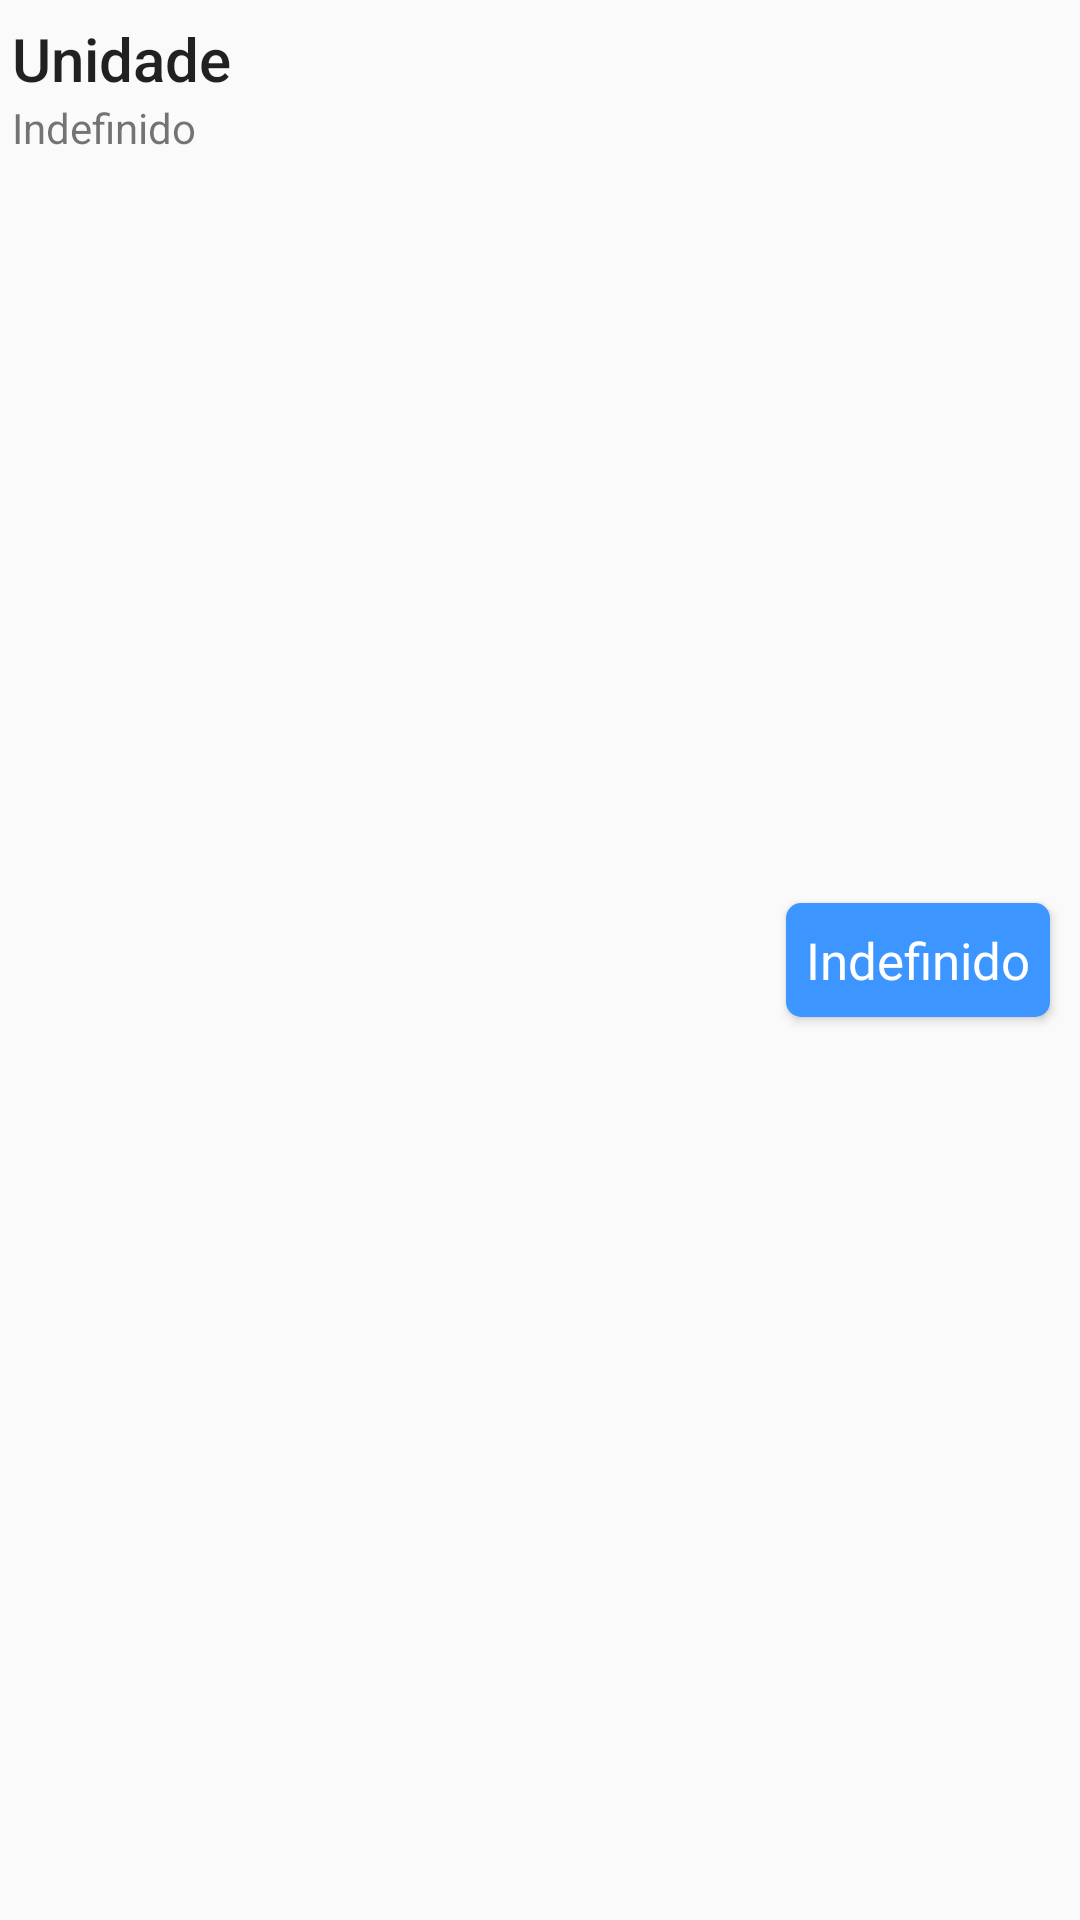

This screen was rendered from an Android layout file. Write that file and the resources it references.
<!-- AndroidManifest.xml: application theme Theme.smartlocker -->
<!-- res/layout/unidade_container.xml -->
<?xml version="1.0" encoding="utf-8"?>
<androidx.appcompat.widget.LinearLayoutCompat
    xmlns:android="http://schemas.android.com/apk/res/android"
    android:layout_width="match_parent"
    android:layout_height="wrap_content"
    android:orientation="horizontal"
    android:paddingVertical="6dp">

    <androidx.appcompat.widget.LinearLayoutCompat
        android:layout_width="match_parent"
        android:layout_height="wrap_content"
        android:layout_weight="1"
        android:layout_marginStart="4dp"
        android:orientation="vertical">

        <androidx.appcompat.widget.AppCompatTextView
            android:id="@+id/tvUnidade"
            android:layout_width="wrap_content"
            android:layout_height="wrap_content"
            android:text="Unidade"
            style="@style/TextAppearance.AppCompat.Title" />

        <androidx.appcompat.widget.AppCompatTextView
            android:id="@+id/tvDisponivel"
            android:layout_width="wrap_content"
            android:layout_height="wrap_content"
            android:text="Indefinido" />

    </androidx.appcompat.widget.LinearLayoutCompat>

    <androidx.appcompat.widget.AppCompatButton
        android:id="@+id/btnAction"
        style="@style/btnPrimary"
        android:layout_width="wrap_content"
        android:layout_height="38dp"
        android:layout_gravity="center"
        android:layout_marginEnd="10dp"
        android:text="Indefinido" />

</androidx.appcompat.widget.LinearLayoutCompat>
<!-- resources referenced by this layout -->
<resources>
  <style name="btnPrimary" parent="Widget.AppCompat.Button">
          <item name="android:fontFamily">@font/robotobold</item>
          <item name="android:textColor">@color/white</item>
          <item name="android:textSize">17sp</item>
          <item name="android:background">@drawable/contorno_btnprincipal</item>
          <item name="android:textAllCaps">false</item>
      </style>
  <style name="Theme.smartlocker" parent="Theme.AppCompat.Light.NoActionBar">
          <item name="colorPrimary">@color/main_blue</item>
          <item name="colorPrimaryVariant">@color/main_blue</item>
          <item name="colorOnPrimary">@color/main_black</item>
          
          <item name="colorSecondary">@color/white</item>
          <item name="colorSecondaryVariant">@color/white</item>
          <item name="colorOnSecondary">@color/main_blue</item>
          
          <item name="android:statusBarColor">?attr/colorPrimaryVariant</item>
          
      </style>
  <color name="white">#ffffff</color>
  <!-- drawable contorno_btnprincipal (drawable) -->
  <?xml version="1.0" encoding="utf-8"?>
  <selector xmlns:android="http://schemas.android.com/apk/res/android">
      <item android:state_enabled="true">
          <shape android:shape="rectangle">
              <solid android:color="@color/main_blue"/>
              <corners android:radius="5dp"/>
          </shape>
      </item>
  </selector>
  <color name="main_blue">#3D96FF</color>
  <color name="main_black">#383636</color>
</resources>
